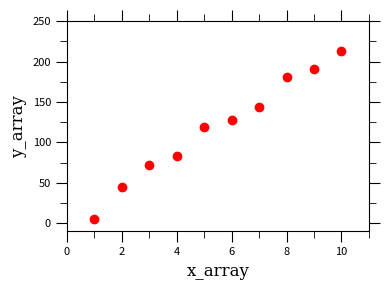
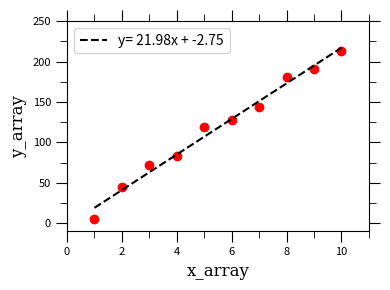
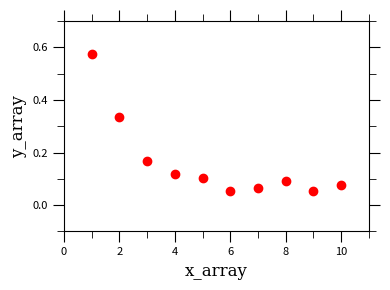
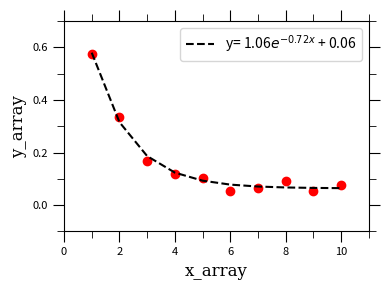
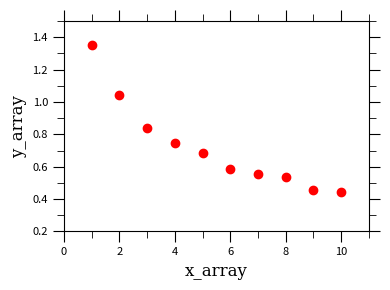
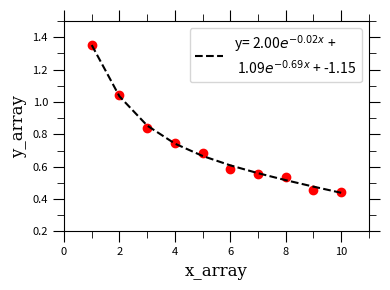

Recreate these plots in Python, in order.

# coding: utf-8

# In[2]:


import matplotlib
import matplotlib.pyplot as plt
import numpy as np
import scipy as scipy
from scipy import optimize
from matplotlib.ticker import AutoMinorLocator
from matplotlib import gridspec
import matplotlib.ticker as ticker
#get_ipython().run_line_magic('matplotlib', 'inline')


# # Linear Fitting

# ### Creating some fake linear data to fit

# In[3]:


# linearly spaced x-axis of 10 values between 1 and 10
x_array = np.linspace(1,10,10)

# linearly spaced y-axis of 10 values between 5 and 200
y_array = np.linspace(5,200,10)

# creating some noise to add the the y-axis data
y_noise = 30*(np.random.ranf(10))
y_array += y_noise


# ### Plotting the linear data

# In[4]:


fig = plt.figure(figsize=(4,3))
gs = gridspec.GridSpec(1,1)
ax1 = fig.add_subplot(gs[0])

ax1.plot(x_array, y_array, "ro")

ax1.set_xlim(0,11)
ax1.set_ylim(-10,250)

ax1.set_xlabel("x_array",family="serif",  fontsize=12)
ax1.set_ylabel("y_array",family="serif",  fontsize=12)

ax1.xaxis.set_major_locator(ticker.MultipleLocator(2))
ax1.yaxis.set_major_locator(ticker.MultipleLocator(50))

ax1.xaxis.set_minor_locator(AutoMinorLocator(2))
ax1.yaxis.set_minor_locator(AutoMinorLocator(2))

ax1.tick_params(axis='both',which='major', direction="out", top="on", right="on", bottom="on", length=8, labelsize=8)
ax1.tick_params(axis='both',which='minor', direction="out", top="on", right="on", bottom="on", length=5, labelsize=8)

fig.tight_layout()
fig.savefig("rawLinear.png", format="png",dpi=1000)


# ### Fitting the linear data to a line

# In[5]:


# define a fitting function called linear which takes
# in the x-data (x) and returns a line with equation
# mx+b which best fits the data
def linear(x, m, b):
    return m*x + b


# In[6]:


# using the scipy library to fit the x- and y-axis data 
# p0 is where you give the function guesses for the fitting parameters
# this function returns:
#   popt_linear: this contains the fitting parameters
#   pcov_linear: estimated covariance of the fitting paramters
popt_linear, pcov_linear = scipy.optimize.curve_fit(linear, x_array, y_array, p0=[((75-25)/(44-2)), 0])

# we then can find the error of the fitting parameters
# from the pcov_linear array
perr_linear = np.sqrt(np.diag(pcov_linear))


# In[10]:


# this cell prints the fitting parameters with their errors
print ("slope = %0.2f (+/-) %0.2f" % (popt_linear[0], perr_linear[0]))
print ("y-intercept = %0.2f (+/-) %0.2f" %(popt_linear[1], perr_linear[1]))


# ### Plotting the linear data and the best-fit curve

# In[11]:


fig = plt.figure(figsize=(4,3))
gs = gridspec.GridSpec(1,1)
ax1 = fig.add_subplot(gs[0])

ax1.plot(x_array, y_array, "ro")
ax1.plot(x_array, linear(x_array, *popt_linear), 'k--', label="y= %0.2fx + %0.2f" % (popt_linear[0], popt_linear[1]))

ax1.set_xlim(0,11)
ax1.set_ylim(-10,250)

ax1.set_xlabel("x_array",family="serif",  fontsize=12)
ax1.set_ylabel("y_array",family="serif",  fontsize=12)

ax1.legend(loc='best')

ax1.xaxis.set_major_locator(ticker.MultipleLocator(2))
ax1.yaxis.set_major_locator(ticker.MultipleLocator(50))

ax1.xaxis.set_minor_locator(AutoMinorLocator(2))
ax1.yaxis.set_minor_locator(AutoMinorLocator(2))

ax1.tick_params(axis='both',which='major', direction="out", top="on", right="on", bottom="on", length=8, labelsize=8)
ax1.tick_params(axis='both',which='minor', direction="out", top="on", right="on", bottom="on", length=5, labelsize=8)

fig.tight_layout()
fig.savefig("fittedLinear.png", format="png",dpi=1000)


# # Single Exponential Fitting

# ### Creating some exponential data to fit

# In[13]:


# will use the same x-axis that we used for the linear data
# then, we take that x-axis data and make an exponential from it
y_array_exp = np.exp(-x_array*0.7)

# creating some noise to add the the y-axis data
y_noise_exp = (np.exp((np.random.ranf(10))))/30
y_array_exp += y_noise_exp


# ### Plotting the exponential data

# In[14]:


fig = plt.figure(figsize=(4,3))
gs = gridspec.GridSpec(1,1)
ax1 = fig.add_subplot(gs[0])

ax1.plot(x_array, y_array_exp, "ro")

ax1.set_xlim(0,11)
ax1.set_ylim(-0.1,0.7)

ax1.set_xlabel("x_array",family="serif",  fontsize=12)
ax1.set_ylabel("y_array",family="serif",  fontsize=12)

ax1.xaxis.set_major_locator(ticker.MultipleLocator(2))
ax1.yaxis.set_major_locator(ticker.MultipleLocator(0.2))

ax1.xaxis.set_minor_locator(AutoMinorLocator(2))
ax1.yaxis.set_minor_locator(AutoMinorLocator(2))

ax1.tick_params(axis='both',which='major', direction="out", top="on", right="on", bottom="on", length=8, labelsize=8)
ax1.tick_params(axis='both',which='minor', direction="out", top="on", right="on", bottom="on", length=5, labelsize=8)

fig.tight_layout()
fig.savefig("rawExponential.png", format="png",dpi=1000)


# ### Fitting the exponential data to single exponential function

# In[15]:


# define a fitting function called exponentail which takes
# in the x-data (x) and returns an exponential curve with equation
# a*exp(x*k) which best fits the data
def exponential(x, a, k, b):
    return a*np.exp(x*k) + b


# In[16]:


# using the scipy library to fit the x- and y-axis data 
# p0 is where you give the function guesses for the fitting parameters
# this function returns:
#   popt_exponential: this contains the fitting parameters
#   pcov_exponential: estimated covariance of the fitting paramters
popt_exponential, pcov_exponential = scipy.optimize.curve_fit(exponential, x_array, y_array_exp, p0=[1,-0.5, 1])

# we then can find the error of the fitting parameters
# from the pcov_linear array
perr_exponential = np.sqrt(np.diag(pcov_exponential))


# In[18]:


# this cell prints the fitting parameters with their errors
print ("pre-exponential factor = %0.2f (+/-) %0.2f" % (popt_exponential[0], perr_exponential[0]))
print ("rate constant = %0.2f (+/-) %0.2f" % (popt_exponential[1], perr_exponential[1]))


# ### Plotting the exponential data and the best-fit curve

# In[19]:


fig = plt.figure(figsize=(4,3))
gs = gridspec.GridSpec(1,1)
ax1 = fig.add_subplot(gs[0])

ax1.plot(x_array, y_array_exp, "ro")
ax1.plot(x_array, exponential(x_array, *popt_exponential), 'k--',          label="y= %0.2f$e^{%0.2fx}$ + %0.2f" % (popt_exponential[0], popt_exponential[1], popt_exponential[2]))

ax1.set_xlim(0,11)
ax1.set_ylim(-0.1,0.7)

ax1.set_xlabel("x_array",family="serif",  fontsize=12)
ax1.set_ylabel("y_array",family="serif",  fontsize=12)

ax1.legend(loc='best')

ax1.xaxis.set_major_locator(ticker.MultipleLocator(2))
ax1.yaxis.set_major_locator(ticker.MultipleLocator(0.2))

ax1.xaxis.set_minor_locator(AutoMinorLocator(2))
ax1.yaxis.set_minor_locator(AutoMinorLocator(2))

ax1.tick_params(axis='both',which='major', direction="out", top="on", right="on", bottom="on", length=8, labelsize=8)
ax1.tick_params(axis='both',which='minor', direction="out", top="on", right="on", bottom="on", length=5, labelsize=8)

fig.tight_layout()
fig.savefig("fittedExponential.png", format="png",dpi=1000)


# # Bi-Exponential Fitting

# ### Creating some bi-exponentially decaying data to fit

# In[20]:


# will use the same x-axis that we used for the linear data
# then, we take that x-axis data and make an exponential from it
y_array_2exp = (np.exp(-x_array*0.1) + np.exp(-x_array*1))

# creating some noise to add the the y-axis data
y_noise_2exp = (np.exp((np.random.ranf(10))))/30
y_array_2exp += y_noise_exp


# ### Plotting the bi-exponential data

# In[21]:


fig = plt.figure(figsize=(4,3))
gs = gridspec.GridSpec(1,1)
ax1 = fig.add_subplot(gs[0])

ax1.plot(x_array, y_array_2exp, "ro")

ax1.set_xlim(0,11)
ax1.set_ylim(0.2,1.5)

ax1.set_xlabel("x_array",family="serif",  fontsize=12)
ax1.set_ylabel("y_array",family="serif",  fontsize=12)

ax1.xaxis.set_major_locator(ticker.MultipleLocator(2))
ax1.yaxis.set_major_locator(ticker.MultipleLocator(0.2))

ax1.xaxis.set_minor_locator(AutoMinorLocator(2))
ax1.yaxis.set_minor_locator(AutoMinorLocator(2))

ax1.tick_params(axis='both',which='major', direction="out", top="on", right="on", bottom="on", length=8, labelsize=8)
ax1.tick_params(axis='both',which='minor', direction="out", top="on", right="on", bottom="on", length=5, labelsize=8)

fig.tight_layout()
fig.savefig("rawBiexponential.png", format="png",dpi=1000)


# In[22]:


# define a fitting function called exponentail which takes
# in the x-data (x) and returns an exponential curve with equation
# a*exp(x*k) which best fits the data
def _2exponential(x, a, k1, b, k2, c):
    return a*np.exp(x*k1) + b*np.exp(x*k2) + c


# In[23]:


# using the scipy library to fit the x- and y-axis data 
# p0 is where you give the function guesses for the fitting parameters
# this function returns:
#   popt_exponential: this contains the fitting parameters
#   pcov_exponential: estimated covariance of the fitting paramters
popt_2exponential, pcov_2exponential = scipy.optimize.curve_fit(_2exponential, x_array, y_array_2exp, p0=[1,-0.1, 1, -1, 1])

# we then can find the error of the fitting parameters
# from the pcov_linear array
perr_2exponential = np.sqrt(np.diag(pcov_2exponential))


# In[25]:


# this cell prints the fitting parameters with their errors
print ("pre-exponential factor 1 = %0.2f (+/-) %0.2f" % (popt_2exponential[0], perr_exponential[0]))
print ("rate constant 1 = %0.2f (+/-) %0.2f" % (popt_2exponential[1], perr_2exponential[1]))
print ("pre-exponential factor 2 = %0.2f (+/-) %0.2f" % (popt_2exponential[2], perr_exponential[2]))
print ("rate constant 2 = %0.2f (+/-) %0.2f" % (popt_2exponential[3], perr_2exponential[3]))


# In[26]:


fig = plt.figure(figsize=(4,3))
gs = gridspec.GridSpec(1,1)
ax1 = fig.add_subplot(gs[0])

ax1.plot(x_array, y_array_2exp, "ro")
ax1.plot(x_array, _2exponential(x_array, *popt_2exponential), 'k--',    label="y= %0.2f$e^{%0.2fx}$ + \n %0.2f$e^{%0.2fx}$ + %0.2f" % (popt_2exponential[0], popt_2exponential[1], popt_2exponential[2],                                                               popt_2exponential[3], popt_2exponential[4]))

ax1.set_xlim(0,11)
ax1.set_ylim(0.2,1.5)

ax1.set_xlabel("x_array",family="serif",  fontsize=12)
ax1.set_ylabel("y_array",family="serif",  fontsize=12)

ax1.legend(loc='best')

ax1.xaxis.set_major_locator(ticker.MultipleLocator(2))
ax1.yaxis.set_major_locator(ticker.MultipleLocator(0.2))

ax1.xaxis.set_minor_locator(AutoMinorLocator(2))
ax1.yaxis.set_minor_locator(AutoMinorLocator(2))

ax1.tick_params(axis='both',which='major', direction="out", top="on", right="on", bottom="on", length=8, labelsize=8)
ax1.tick_params(axis='both',which='minor', direction="out", top="on", right="on", bottom="on", length=5, labelsize=8)

fig.tight_layout()
fig.savefig("fitBiexponential.png", format="png",dpi=1000)

